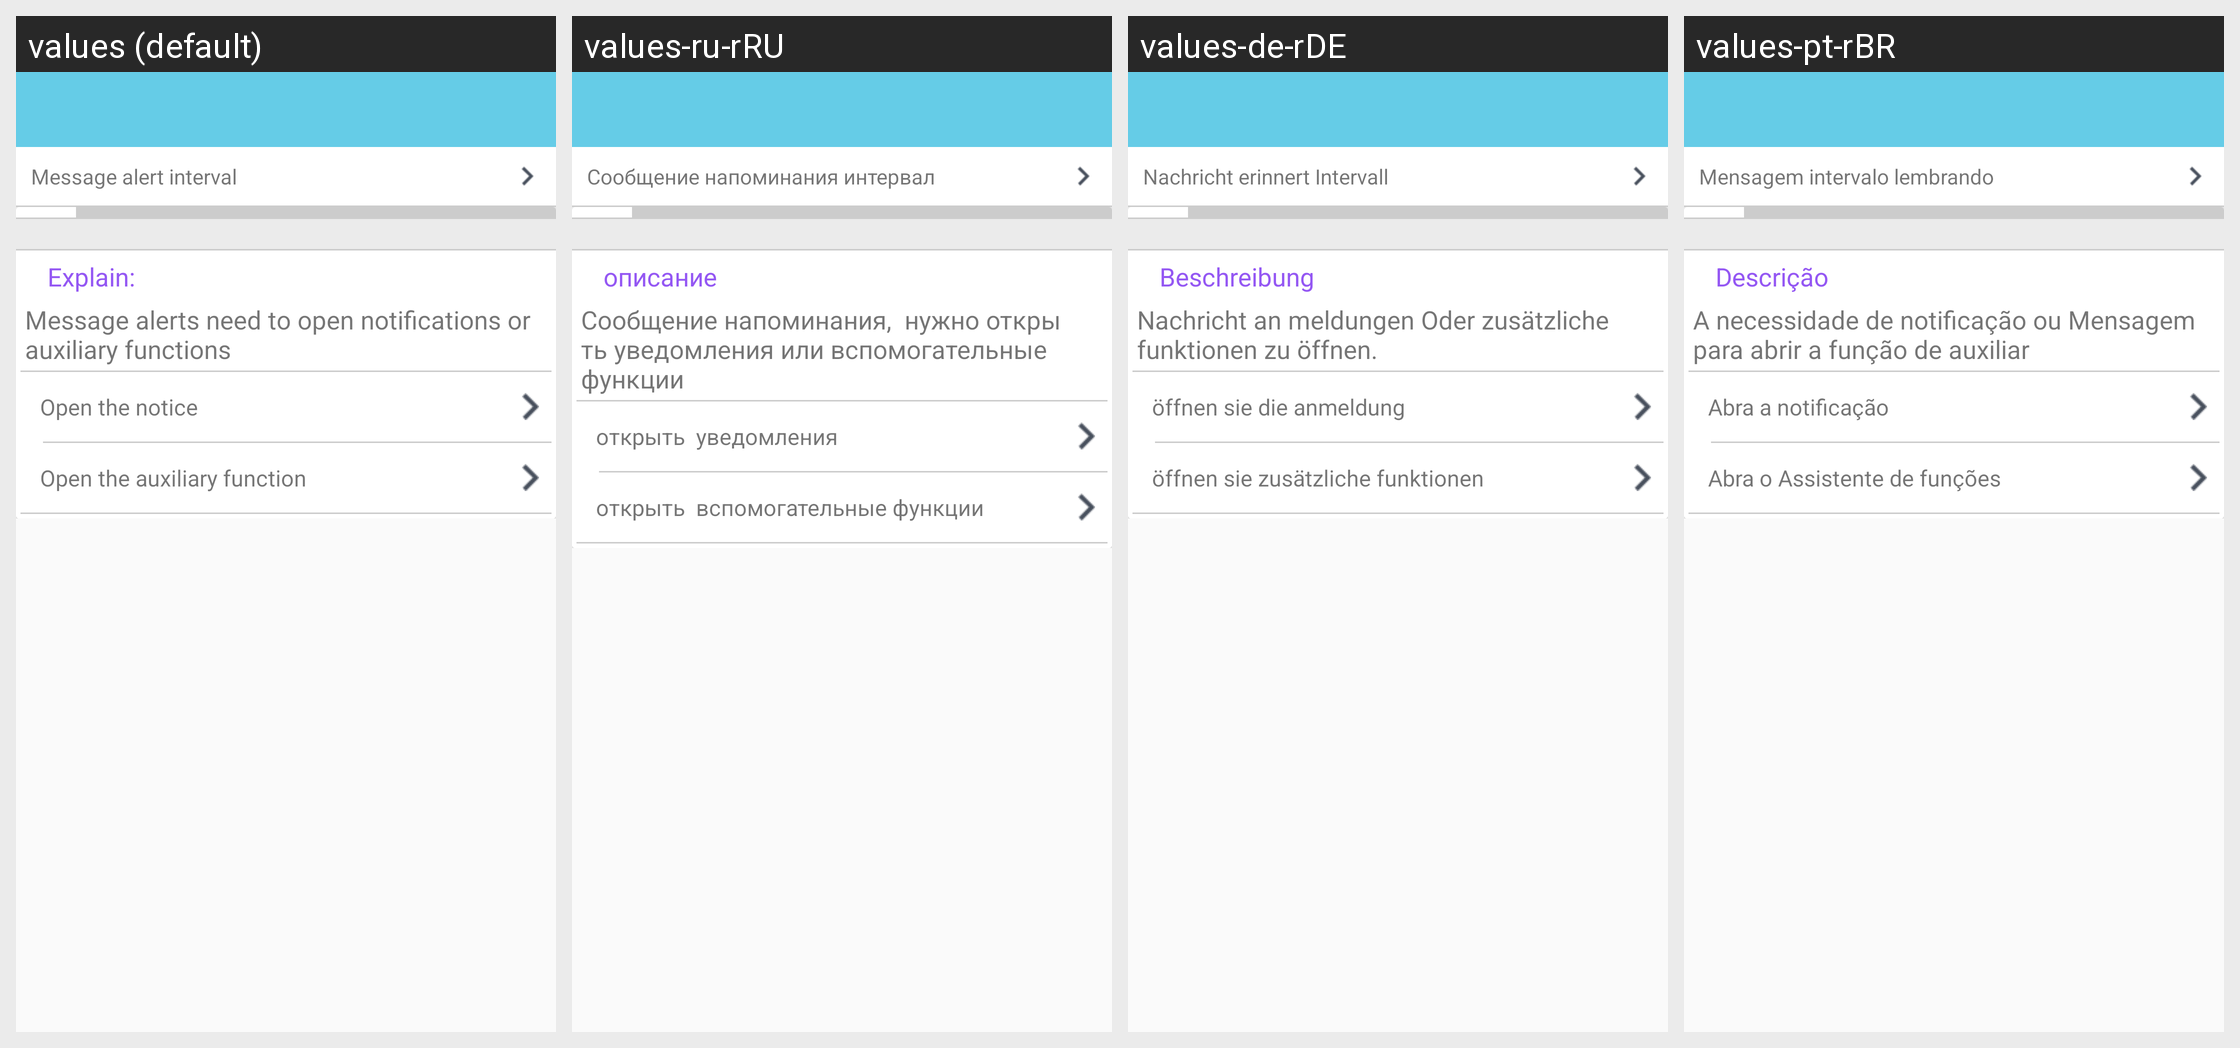

Strings drawn on this Android screen and how each of the app's shown locales translates them:
Android screen res/layout/activity_watch_message.xml rendered under 4 locales, left to right: values (default), values-ru-rRU, values-de-rDE, values-pt-rBR. Device: Nexus 5 (rendered at 1080×1920; each locale shown at half size, 540×960, under a caption strip naming it); theme AppTheme.NoActionBar.
Other locales in the repository, not shown: values-en, values-es-rES, values-fr-rBE, values-fr-rCA, values-fr-rFR, values-it-rCH, values-it-rIT, values-ja-rJP, values-ko-rKR, values-vi-rVN, values-zh, values-zh-rCN, values-zh-rHK, values-zh-rTW.
Strings drawn on this screen, with the default value and each locale's value (text and hints the layout hard-codes, and strings that could not be matched under every locale, appear in the picture but are not listed):

msg_jiange
  values: Message alert interval
  values-ru-rRU: Сообщение напоминания интервал
  values-de-rDE: Nachricht erinnert Intervall
  values-pt-rBR: Mensagem intervalo lembrando

notif_explain
  values: Explain:
  values-ru-rRU: описание
  values-de-rDE: Beschreibung
  values-pt-rBR: Descrição

notif_messge
  values: Message alerts need to open notifications or auxiliary functions
  values-ru-rRU: Сообщение напоминания,  нужно открыть уведомления или вспомогательные функции
  values-de-rDE: Nachricht an meldungen Oder zusätzliche funktionen zu öffnen.
  values-pt-rBR: A necessidade de notificação ou Mensagem para abrir a função de auxiliar

open_notif
  values: Open the notice
  values-ru-rRU: открыть  уведомления
  values-de-rDE: öffnen sie die anmeldung
  values-pt-rBR: Abra a notificação

open_function
  values: Open the auxiliary function
  values-ru-rRU: открыть  вспомогательные функции
  values-de-rDE: öffnen sie zusätzliche funktionen
  values-pt-rBR: Abra o Assistente de funções
